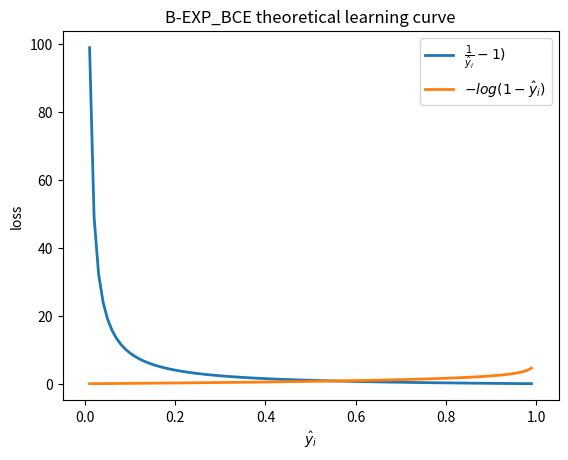

This figure's Python source:
import os

import numpy as np
import matplotlib.pyplot as plt


x = np.linspace(0.01, 0.99, 99)
y_pos = 1/x-1
y_neg = - np.log(1-x)
fig, ax = plt.subplots()

ax.plot(x, y_pos, label=r'$\frac{1}{\hat{y}_i}-1)$', lw=2)
ax.plot(x, y_neg, label=r'$-log(1-\hat{y}_i)$', lw=2)

ax.set(xlim=[-0.05, 1.05], title='B-EXP_BCE theoretical learning curve')
ax.legend(loc='upper right')	
ax.set_xlabel('$\hat{y}_i$')
ax.set_ylabel('loss')
LC_png_file = 'expcebce.png'
plt.savefig(LC_png_file)

